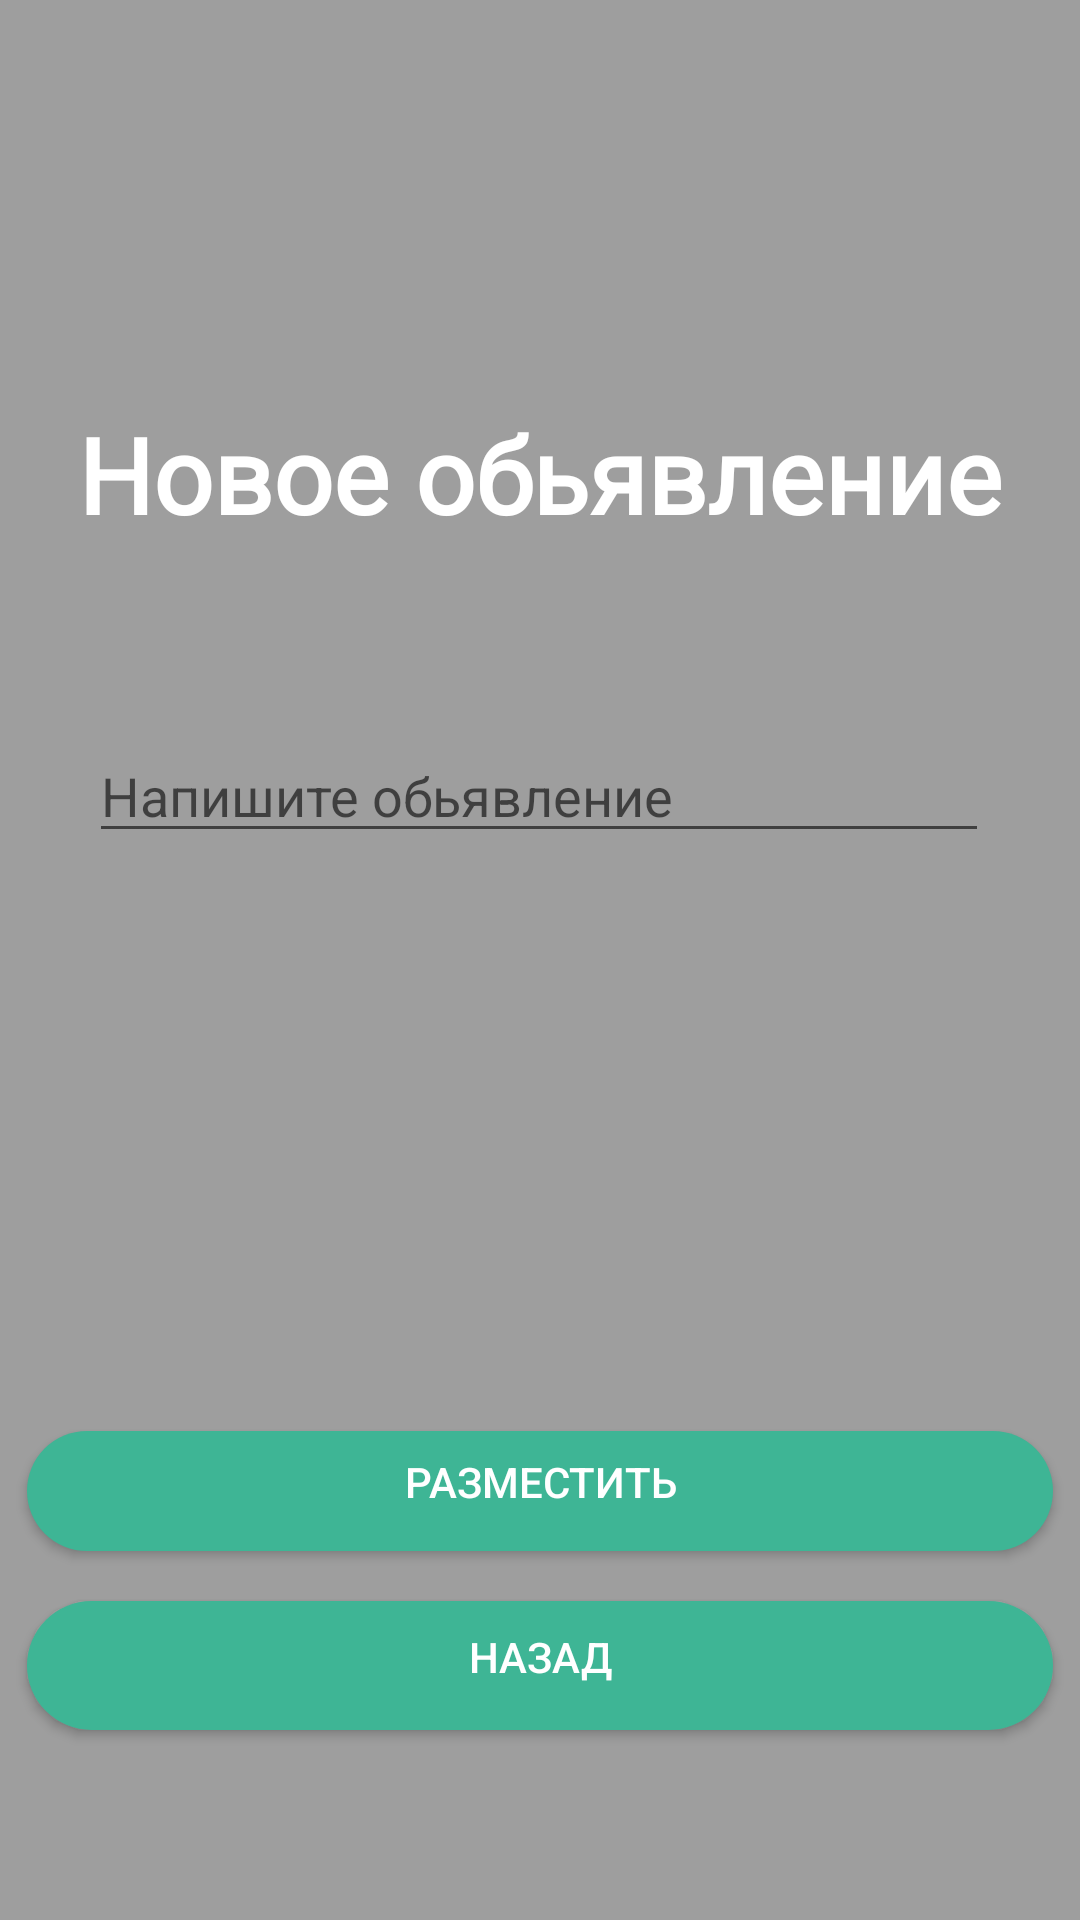

Layout XML and referenced resources for this Android screen:
<!-- AndroidManifest.xml: application theme Theme.MyApplication -->
<!-- res/layout/activity_creat.xml -->
<?xml version="1.0" encoding="utf-8"?>
<androidx.constraintlayout.widget.ConstraintLayout xmlns:android="http://schemas.android.com/apk/res/android"
    xmlns:app="http://schemas.android.com/apk/res-auto"
    xmlns:tools="http://schemas.android.com/tools"
    android:layout_width="match_parent"
    android:layout_height="match_parent"
    android:background="#9E9E9E"
    tools:context=".creat">

    <Button
        android:id="@+id/button10"
        android:layout_width="350dp"
        android:layout_height="52dp"
        android:backgroundTint="#3EB595"
        android:text="разместить"
        android:background="@drawable/btn"
        android:textColor="@color/white"
        app:layout_constraintBottom_toBottomOf="parent"
        app:layout_constraintEnd_toEndOf="parent"
        app:layout_constraintStart_toStartOf="parent"
        app:layout_constraintTop_toTopOf="parent"
        app:layout_constraintVertical_bias="0.801" />

    <Button
        android:id="@+id/btnback3"
        android:layout_width="350dp"
        android:layout_height="55dp"
        android:backgroundTint="#3EB595"
        android:text="назад"
        android:background="@drawable/btn"
        android:textColor="@color/white"
        app:layout_constraintBottom_toBottomOf="parent"
        app:layout_constraintEnd_toEndOf="parent"
        app:layout_constraintStart_toStartOf="parent"
        app:layout_constraintTop_toTopOf="parent"
        app:layout_constraintVertical_bias="0.902" />

    <EditText
        android:id="@+id/editTextTextPersonName"
        android:layout_width="300dp"
        android:layout_height="wrap_content"
        android:ems="10"
        android:inputType="textPersonName"
        android:text=""
        android:hint="Напишите обьявление"
        app:layout_constraintBottom_toBottomOf="parent"
        app:layout_constraintEnd_toEndOf="parent"
        app:layout_constraintHorizontal_bias="0.497"
        app:layout_constraintStart_toStartOf="parent"
        app:layout_constraintTop_toTopOf="parent"
        app:layout_constraintVertical_bias="0.406" />

    <TextView
        android:id="@+id/textView9"
        android:layout_width="350dp"
        android:layout_height="50dp"
        android:text="Новое обьявление"
        android:textColor="@color/white"
        android:textStyle="bold"
        android:fontFamily="@font/montserrat"
        android:textSize="35dp"
        android:textAlignment="center"
        app:layout_constraintBottom_toBottomOf="parent"
        app:layout_constraintEnd_toEndOf="parent"
        app:layout_constraintHorizontal_bias="0.498"
        app:layout_constraintStart_toStartOf="parent"
        app:layout_constraintTop_toTopOf="parent"
        app:layout_constraintVertical_bias="0.228"
        android:gravity="center_horizontal" />
</androidx.constraintlayout.widget.ConstraintLayout>
<!-- resources referenced by this layout -->
<resources>
  <!-- drawable btn (drawable) -->
  <?xml version="1.0" encoding="utf-8"?>
  <inset xmlns:android="http://schemas.android.com/apk/res/android"
      android:insetBottom="6dp"
      android:insetLeft="4dp"
      android:insetRight="4dp"
      android:insetTop="6dp">
      <ripple android:color="?attr/colorControlHighlight">
          <item>
              <shape android:shape="rectangle"
                  android:tint="#FF3EB595">
                  <corners android:radius="100dp"/>
                  <solid android:color="#FF3EB595"/>
                  <padding android:bottom="6dp"/>
              </shape>
          </item>
      </ripple>
  </inset>
  <style name="Theme.MyApplication" parent="Theme.MaterialComponents.DayNight.NoActionBar">
          
          <item name="colorPrimary">#3EB595</item>
          <item name="colorPrimaryVariant">@color/black</item>
          <item name="colorOnPrimary">@color/white</item>
          
          <item name="colorSecondary">@color/teal_200</item>
          <item name="colorSecondaryVariant">@color/teal_700</item>
          <item name="colorOnSecondary">@color/black</item>
          
          <item name="android:statusBarColor" tools:targetApi="l">?attr/colorPrimaryVariant</item>
          
      </style>
  <!-- not gathered from this repository: default colours our renderer supplied (Android Studio template values) -->
  <color name="teal_200">#FF03DAC5</color>
  <color name="teal_700">#FF018786</color>
  <color name="black">#FF000000</color>
  <color name="white">#FFFFFFFF</color>
</resources>
